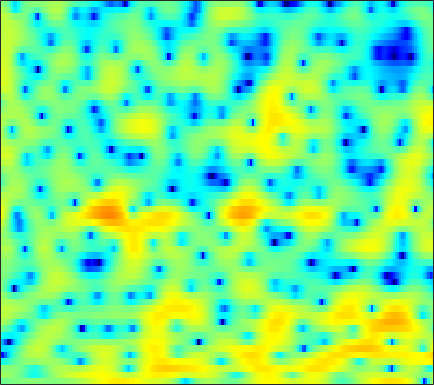

Values plotted in this chart, from the file beside it:
-1.1068, -1.0428, -0.91979, -0.77081, -0.64985, -0.47728, -0.31836, -0.20699, -0.073323, 0.036047, 0.1314, 0.18391, 0.23189, 0.2655, 0.28851, 0.29905, 0.30191, 0.28975, 0.27136, 0.2403, 0.18942, 0.15682, 0.10835, 0.068135
1.768, 1.657, 1.477, 1.252, 1.045, 0.7111, 0.2982, -0.069, -0.6551, -1.362, -2.201, -2.912, -3.943, -4.988, -5.674, -6.236, -6.184, -5.718, -4.728, -3.565, -2.41, -1.608, -0.6363, 0.2143
0.4616, 0.5255, 0.5916, 0.6049, 0.5767, 0.4787, 0.2978, 0.09248, -0.2858, -0.7975, -1.485, -2.101, -3.063, -4.11, -4.845, -5.506, -5.49, -4.987, -3.901, -2.651, -1.462, -0.6515, 0.2637, 1.025
-6.33, -6.072, -5.43, -4.564, -3.857, -2.917, -2.061, -1.503, -0.8579, -0.3438, 0.05008, 0.2768, 0.5092, 0.6767, 0.7823, 0.9153, 1.056, 1.165, 1.319, 1.446, 1.55, 1.598, 1.61, 1.553
-19.95, -20.86, -15.3, -10.87, -8.431, -5.927, -3.972, -2.745, -1.361, -0.2159, 0.7315, 1.335, 1.992, 2.506, 2.801, 3.09, 3.244, 3.277, 3.199, 2.966, 2.575, 2.175, 1.462, 0.5594
-8.547, -8.863, -8.888, -8.438, -7.84, -6.651, -5.237, -4.113, -2.628, -1.249, -0.006788, 0.8236, 1.787, 2.583, 3.061, 3.54, 3.839, 3.934, 3.888, 3.642, 3.169, 2.643, 1.675, 0.3553
-10.15, -12.38, -16.82, -27.33, -27.1, -16.3, -11.38, -8.852, -6.277, -4.245, -2.599, -1.544, -0.3258, 0.7016, 1.352, 2.069, 2.619, 2.92, 3.172, 3.263, 3.198, 3.042, 2.707, 2.256
-5.189, -6.014, -7.01, -7.748, -8.007, -7.971, -7.574, -7.125, -6.386, -5.541, -4.56, -3.769, -2.673, -1.587, -0.8098, 0.1386, 0.967, 1.507, 2.096, 2.541, 2.832, 2.963, 3.03, 2.983
-0.5035, -1.045, -1.859, -2.78, -3.58, -4.832, -6.37, -7.793, -10.1, -12.26, -12.09, -10.17, -7.221, -4.739, -3.229, -1.605, -0.3307, 0.4348, 1.262, 1.904, 2.39, 2.67, 2.948, 3.107
2.323, 2.022, 1.467, 0.721, 0.01286, -1.146, -2.579, -3.821, -5.588, -6.986, -7.16, -6.425, -4.982, -3.6, -2.722, -1.806, -1.15, -0.7946, -0.4339, -0.1044, 0.2529, 0.562, 1.01, 1.451
3.215, 3.281, 3.214, 2.984, 2.73, 2.292, 1.773, 1.379, 0.8469, 0.3611, -0.03938, -0.2851, -0.6054, -0.9917, -1.392, -2.136, -3.229, -4.318, -6.117, -7.826, -8.156, -7.126, -5.102, -3.238
2.904, 3.127, 3.267, 3.261, 3.187, 3.011, 2.767, 2.555, 2.25, 1.914, 1.535, 1.204, 0.6842, 0.02007, -0.6073, -1.709, -3.18, -4.555, -6.839, -9.186, -9.884, -8.712, -6.544, -4.747
2.381, 2.381, 2.275, 2.073, 1.891, 1.628, 1.408, 1.281, 1.149, 1.067, 0.9995, 0.9396, 0.8158, 0.638, 0.4583, 0.1326, -0.2551, -0.5719, -0.9698, -1.276, -1.437, -1.472, -1.462, -1.49
1.481, 0.9813, 0.1189, -0.9181, -1.733, -2.671, -3.223, -3.289, -2.926, -2.29, -1.595, -1.094, -0.5141, -0.04053, 0.2732, 0.6474, 0.9651, 1.164, 1.394, 1.584, 1.726, 1.778, 1.769, 1.638
0.09561, -0.881, -2.679, -5.241, -7.984, -13.94, -28.41, -17.79, -11.07, -7.857, -5.964, -4.988, -3.998, -3.137, -2.505, -1.627, -0.7055, -0.02355, 0.8591, 1.638, 2.273, 2.657, 3.036, 3.248
-0.1209, -0.7987, -1.966, -3.417, -4.621, -6.144, -7.223, -7.606, -7.728, -7.765, -8.113, -8.678, -9.76, -10.52, -10.11, -8.02, -5.387, -3.556, -1.495, 0.1382, 1.411, 2.169, 2.945, 3.484
0.248, 0.02569, -0.4326, -1.026, -1.535, -2.267, -3.036, -3.626, -4.499, -5.558, -6.938, -8.325, -10.75, -13.27, -13.36, -10.23, -6.711, -4.54, -2.234, -0.4502, 0.933, 1.744, 2.569, 3.152
0.1259, 0.162, 0.05632, -0.1804, -0.4449, -0.8826, -1.409, -1.838, -2.452, -3.079, -3.672, -4.049, -4.401, -4.443, -4.204, -3.557, -2.616, -1.817, -0.7589, 0.2166, 1.054, 1.562, 2.083, 2.423
0.2019, 0.3801, 0.4598, 0.3486, 0.1525, -0.2387, -0.7401, -1.177, -1.759, -2.296, -2.694, -2.834, -2.798, -2.509, -2.144, -1.514, -0.7967, -0.2562, 0.4186, 1.002, 1.44, 1.669, 1.831, 1.834
1.185, 1.476, 1.625, 1.48, 1.199, 0.5806, -0.3252, -1.181, -2.52, -3.976, -5.22, -5.647, -5.18, -3.871, -2.721, -1.241, 0.02103, 0.8014, 1.619, 2.164, 2.421, 2.434, 2.207, 1.69
2.175, 2.542, 2.693, 2.501, 2.132, 1.325, 0.1282, -1.098, -3.345, -6.682, -12.41, -19.32, -12.41, -6.429, -3.63, -1.018, 0.8064, 1.808, 2.747, 3.268, 3.414, 3.255, 2.661, 1.558
1.535, 1.743, 1.714, 1.398, 0.977, 0.2183, -0.7062, -1.469, -2.553, -3.528, -4.165, -4.26, -3.755, -2.691, -1.709, -0.3975, 0.7523, 1.469, 2.185, 2.603, 2.727, 2.607, 2.15, 1.368
1.45, 1.185, 0.6085, -0.2267, -0.9812, -2.096, -3.253, -4.014, -4.731, -4.984, -4.749, -4.309, -3.484, -2.491, -1.708, -0.7185, 0.1723, 0.7424, 1.341, 1.759, 1.977, 2.017, 1.944, 1.729
2.581, 1.772, 0.4178, -1.275, -2.789, -5.182, -8.075, -10.56, -13.36, -12.97, -10.12, -7.968, -5.528, -3.6, -2.425, -1.14, -0.1464, 0.4147, 0.9589, 1.31, 1.5, 1.578, 1.629, 1.656
4.524, 3.349, 1.454, -0.8023, -2.777, -5.769, -9.121, -11.78, -14.36, -13.64, -10.46, -8.057, -5.307, -3.159, -1.895, -0.6079, 0.2614, 0.6539, 0.8875, 0.7891, 0.4546, 0.1221, -0.3254, -0.4691
6.584, 5.306, 3.257, 0.68, -1.655, -5.489, -10.3, -14.03, -13.96, -10.13, -6.872, -4.873, -2.732, -1.059, -0.108, 0.7789, 1.235, 1.307, 0.9958, 0.1485, -1.369, -3.141, -6.695, -11.41
6.427, 5.451, 3.873, 1.956, 0.2731, -2.296, -4.969, -6.511, -6.708, -5.289, -3.552, -2.408, -1.182, -0.3084, 0.1479, 0.496, 0.5537, 0.4142, -0.0379, -0.7808, -1.898, -2.97, -4.564, -5.594
4.653, 4.202, 3.484, 2.66, 1.99, 1.097, 0.3054, -0.1575, -0.5552, -0.7128, -0.7184, -0.6997, -0.7237, -0.8512, -1.036, -1.387, -1.803, -2.127, -2.479, -2.715, -2.797, -2.772, -2.621, -2.336
2.58, 2.686, 2.768, 2.737, 2.649, 2.455, 2.191, 1.959, 1.603, 1.19, 0.6946, 0.2434, -0.5153, -1.494, -2.413, -3.901, -5.618, -6.862, -7.821, -7.411, -6.004, -4.808, -3.361, -2.154
-0.7289, 0.2302, 1.243, 1.952, 2.317, 2.592, 2.657, 2.584, 2.341, 1.925, 1.318, 0.7312, -0.281, -1.623, -2.918, -5.211, -8.57, -12.38, -19.63, -14.24, -8.704, -6.078, -3.579, -1.805
-3.726, -2.006, -0.3725, 0.7463, 1.317, 1.792, 1.997, 1.999, 1.826, 1.478, 0.9686, 0.4859, -0.2749, -1.177, -1.934, -3.022, -4.077, -4.713, -5.096, -4.786, -3.896, -3.034, -1.862, -0.7949
-2.057, -1.13, -0.1102, 0.636, 1.006, 1.275, 1.312, 1.204, 0.9094, 0.4855, -0.007187, -0.4028, -0.9188, -1.395, -1.708, -2.041, -2.266, -2.336, -2.284, -2.044, -1.647, -1.269, -0.7098, -0.1205
0.6377, 1.072, 1.525, 1.781, 1.831, 1.686, 1.301, 0.8628, 0.1027, -0.7897, -1.699, -2.286, -2.834, -3.038, -3.002, -2.784, -2.485, -2.247, -1.929, -1.588, -1.232, -0.9343, -0.5044, -0.03622
2.961, 3.294, 3.54, 3.528, 3.344, 2.832, 1.967, 1.058, -0.569, -2.753, -5.586, -7.877, -9.562, -8.242, -6.628, -4.865, -3.689, -3.14, -2.725, -2.535, -2.389, -2.2, -1.778, -1.16
4.167, 4.508, 4.702, 4.62, 4.362, 3.759, 2.814, 1.849, 0.1294, -2.225, -5.39, -8.188, -10.44, -8.516, -6.576, -4.809, -3.97, -3.877, -4.412, -5.693, -7.466, -8.55, -8.067, -5.787
3.852, 4.051, 4.097, 3.94, 3.704, 3.252, 2.667, 2.129, 1.308, 0.3914, -0.5243, -1.122, -1.674, -1.927, -2.01, -2.15, -2.545, -3.126, -4.444, -6.608, -9.951, -12.78, -12.24, -8.26
3.079, 2.876, 2.459, 1.94, 1.58, 1.198, 0.9959, 0.9398, 0.9425, 0.959, 0.9467, 0.8995, 0.8085, 0.6468, 0.4743, 0.1552, -0.3, -0.7466, -1.463, -2.257, -2.975, -3.349, -3.454, -3.181
2.522, 1.661, 0.1254, -1.792, -3.263, -4.316, -3.618, -2.408, -0.808, 0.4493, 1.321, 1.758, 2.086, 2.191, 2.153, 1.964, 1.662, 1.384, 0.9819, 0.588, 0.2376, 0.01019, -0.2566, -0.5037
2.621, 1.486, -0.6804, -3.996, -7.742, -12.74, -7.967, -4.423, -1.354, 0.5564, 1.748, 2.296, 2.665, 2.721, 2.597, 2.271, 1.831, 1.486, 1.062, 0.7439, 0.548, 0.4729, 0.3728, 0.1978
2.93, 2.417, 1.579, 0.6881, 0.1438, -0.2093, -0.01049, 0.4346, 1.133, 1.747, 2.124, 2.22, 2.087, 1.641, 1.086, 0.08968, -1.159, -2.154, -3.271, -3.7, -3.325, -2.72, -1.851, -1.196
2.21, 2.259, 2.282, 2.271, 2.258, 2.255, 2.283, 2.31, 2.314, 2.245, 2.037, 1.751, 1.167, 0.2602, -0.6904, -2.46, -5.079, -8.036, -15.15, -23.33, -11.18, -7.437, -4.425, -2.612
-0.03662, 0.6599, 1.432, 1.978, 2.234, 2.415, 2.436, 2.349, 2.138, 1.812, 1.394, 1.018, 0.4048, -0.3491, -1.024, -2.133, -3.473, -4.553, -5.758, -6.055, -5.223, -4.206, -2.853, -1.73
-2.427, -0.7285, 0.7835, 1.681, 2.043, 2.186, 2, 1.697, 1.127, 0.4555, -0.207, -0.6155, -1.011, -1.222, -1.308, -1.37, -1.423, -1.442, -1.416, -1.259, -0.9704, -0.7122, -0.3538, -0.05823
0.3951, 1.432, 2.369, 2.83, 2.889, 2.567, 1.798, 0.9322, -0.6371, -2.599, -4.629, -5.681, -5.636, -4.397, -3.311, -2.021, -1.002, -0.4033, 0.2255, 0.6827, 1.004, 1.153, 1.204, 1.053
4.018, 4.207, 4.298, 4.118, 3.763, 2.958, 1.71, 0.4111, -1.937, -5.371, -10.83, -16.96, -13.65, -8.099, -5.583, -3.356, -1.834, -0.9865, -0.1082, 0.5275, 0.9372, 1.109, 1.108, 0.8027
5.03, 4.95, 4.702, 4.242, 3.735, 2.836, 1.675, 0.6337, -0.9539, -2.642, -4.209, -5.061, -5.505, -5.332, -4.96, -4.343, -3.688, -3.174, -2.478, -1.764, -1.131, -0.7593, -0.4516, -0.427
5.099, 4.996, 4.672, 4.14, 3.607, 2.72, 1.658, 0.7703, -0.4745, -1.719, -2.883, -3.695, -4.688, -5.599, -6.279, -7.134, -7.734, -7.745, -6.971, -5.558, -3.974, -2.933, -1.829, -1.083
4.924, 4.889, 4.592, 4.01, 3.386, 2.32, 1.017, -0.06046, -1.521, -2.899, -4.087, -4.856, -5.893, -7.152, -8.492, -11.34, -16.97, -28.54, -16.85, -9.914, -6.079, -4.091, -2.182, -0.8429
4.44, 4.561, 4.367, 3.738, 2.96, 1.501, -0.5219, -2.423, -5.447, -8.358, -9.423, -8.813, -7.762, -7.266, -7.287, -7.789, -8.389, -8.427, -7.505, -5.769, -3.935, -2.695, -1.272, -0.1273
3.935, 4.238, 4.231, 3.731, 3.019, 1.572, -0.5466, -2.718, -6.68, -11.82, -12.65, -9.89, -7.013, -5.363, -4.628, -4.039, -3.683, -3.461, -3.106, -2.676, -2.163, -1.745, -1.149, -0.5297
3.63, 4.006, 4.162, 3.951, 3.562, 2.748, 1.645, 0.689, -0.6064, -1.69, -2.307, -2.43, -2.337, -2.145, -2.05, -2.026, -2.147, -2.334, -2.692, -3.159, -3.689, -4.057, -4.374, -4.256
3.408, 3.751, 3.983, 3.979, 3.83, 3.467, 2.948, 2.495, 1.849, 1.216, 0.648, 0.2702, -0.1959, -0.6451, -1.004, -1.564, -2.257, -2.896, -3.998, -5.48, -7.583, -9.765, -13.75, -16.22
3.185, 3.486, 3.738, 3.811, 3.758, 3.56, 3.238, 2.925, 2.436, 1.886, 1.283, 0.7996, 0.1281, -0.5927, -1.157, -1.962, -2.839, -3.564, -4.675, -6.037, -7.786, -9.376, -11.58, -12.4
3.079, 3.355, 3.576, 3.631, 3.577, 3.387, 3.084, 2.789, 2.314, 1.74, 1.061, 0.4789, -0.3883, -1.343, -2.093, -3.06, -3.92, -4.449, -4.964, -5.332, -5.569, -5.695, -5.732, -5.511
3.237, 3.453, 3.543, 3.454, 3.293, 2.988, 2.614, 2.31, 1.853, 1.309, 0.625, -0.02897, -1.153, -2.604, -3.937, -5.916, -7.606, -8.078, -7.371, -5.953, -4.573, -3.71, -2.788, -2.095
3.348, 3.373, 3.121, 2.589, 2.056, 1.295, 0.6562, 0.3558, 0.2022, 0.1632, -0.008006, -0.3418, -1.212, -2.76, -4.536, -8.292, -15.39, -19.45, -10.57, -5.827, -3.02, -1.57, -0.1846, 0.7278
2.309, 2.072, 1.307, -0.1038, -1.668, -4.564, -7.728, -8.188, -5.713, -3.209, -1.635, -0.9868, -0.7028, -0.9676, -1.424, -2.198, -2.784, -2.807, -2.184, -1.097, 0.06791, 0.8507, 1.706, 2.33
0.4864, 0.3365, -0.3259, -1.614, -3.091, -5.792, -8.691, -9.038, -6.515, -3.863, -2.025, -1.11, -0.3689, -0.01257, 0.07685, 0.07795, 0.05399, 0.08601, 0.2255, 0.4881, 0.8256, 1.112, 1.48, 1.811
